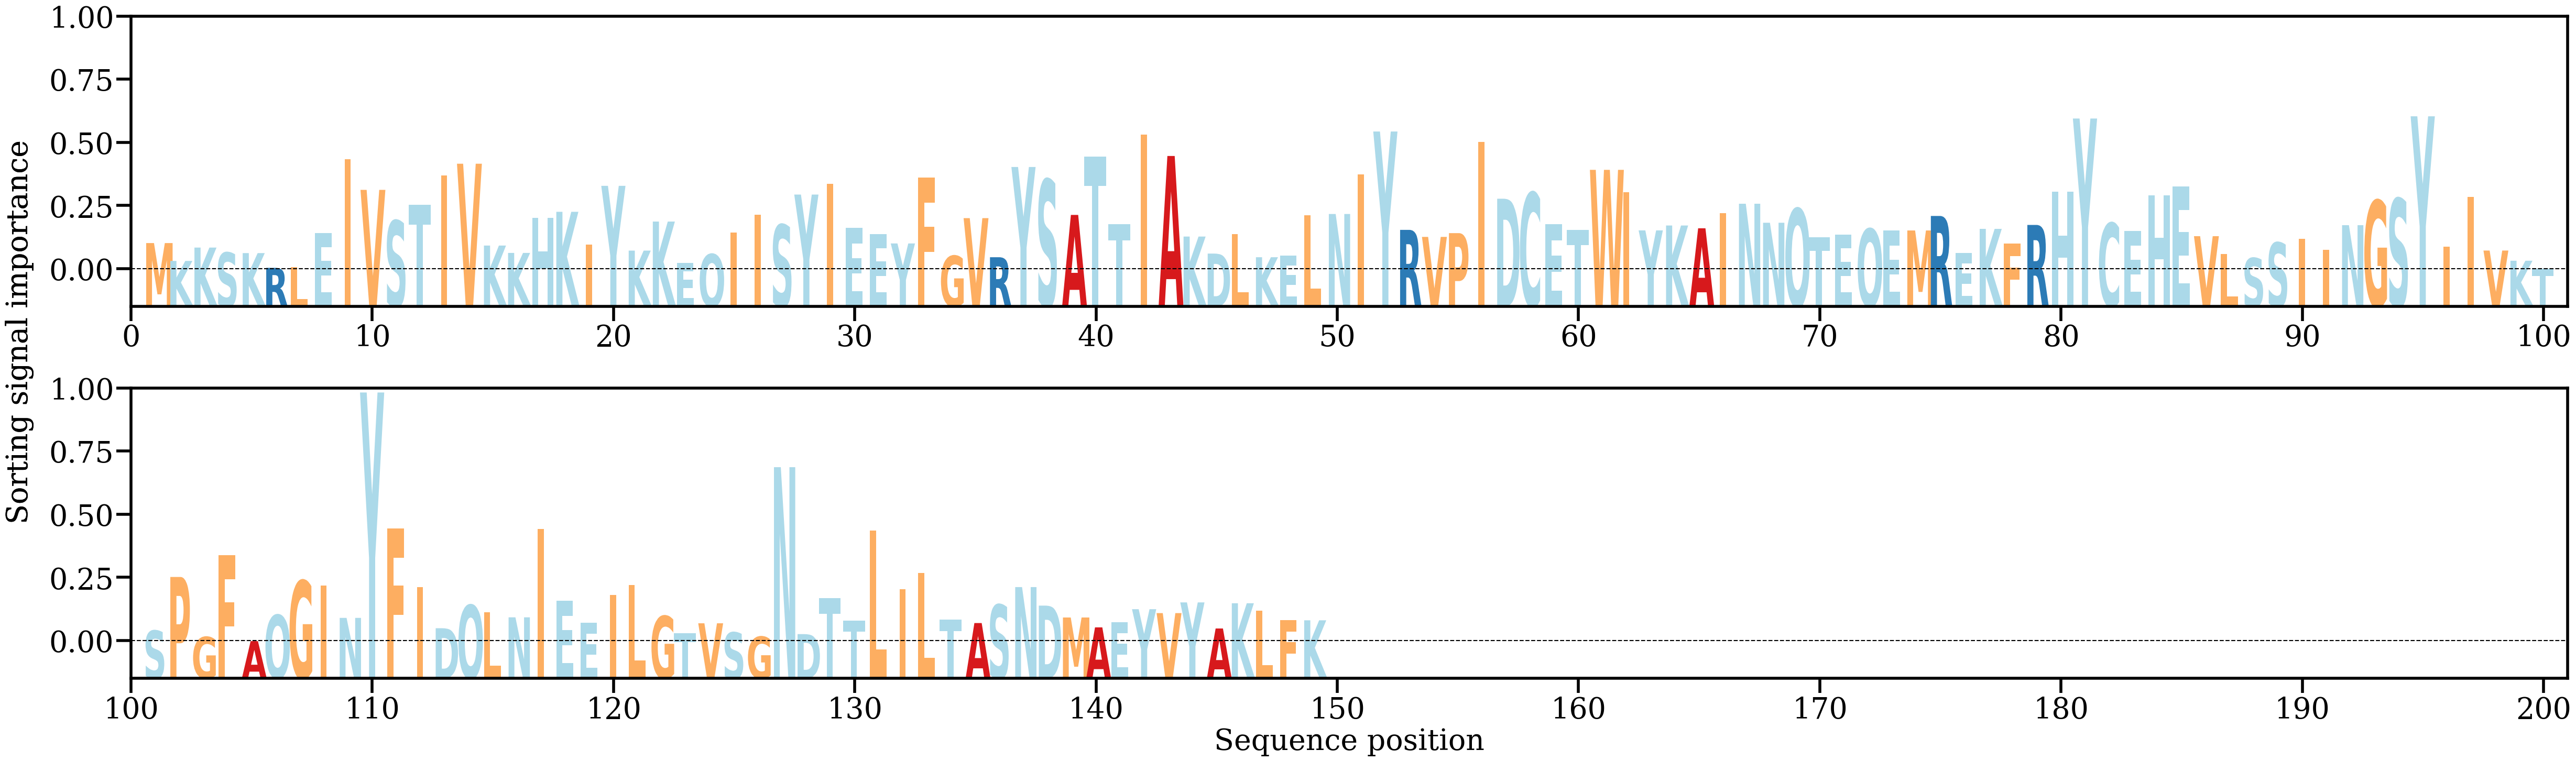

Values plotted in this chart, from the file beside it:
AA, Alpha
M, [0.00379442]
K, [0.00142128]
K, [0.00319623]
S, [0.00252764]
K, [0.00246072]
R, [0.00049843]
L, [0.00058997]
E, [0.00512154]
I, [0.0149359]
V, [0.0108665]
S, [0.00677455]
T, [0.0088569]
I, [0.0128122]
V, [0.01434202]
K, [0.00346304]
K, [0.00248551]
H, [0.00716101]
K, [0.00794942]
I, [0.00359759]
Y, [0.01140202]
K, [0.00279179]
K, [0.00665299]
E, [0.00115449]
Q, [0.00232111]
I, [0.00518904]
I, [0.00757159]
S, [0.00623936]
Y, [0.0102425]
I, [0.01164738]
E, [0.00579084]
E, [0.00501008]
Y, [0.00374356]
F, [0.01247615]
G, [0.00209617]
V, [0.0071083]
R, [0.0019124]
Y, [0.0139079]
S, [0.01222195]
A, [0.00753616]
T, [0.01530799]
T, [0.00628312]
I, [0.01819329]
A, [0.01537072]
K, [0.00465983]
D, [0.00239634]
L, [0.00501064]
K, [0.00191252]
E, [0.0021343]
L, [0.00748289]
N, [0.00765896]
I, [0.01292565]
Y, [0.01862441]
R, [0.00554841]
V, [0.00461366]
P, [0.00511536]
I, [0.01727287]
D, [0.00968891]
C, [0.01048875]
E, [0.0063087]
T, [0.00551547]
... 89 more rows
